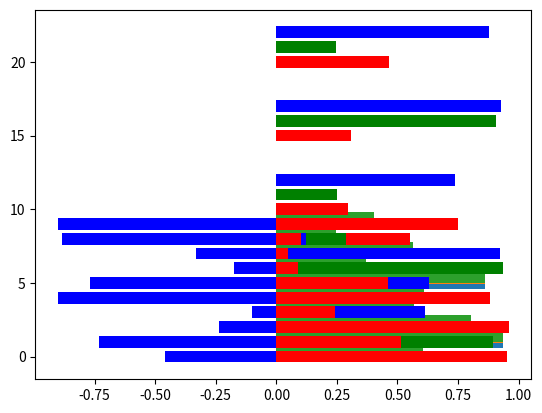

This chart was generated by the following Python code:
import matplotlib.pyplot as plt
import numpy as np

data=np.random.random(10)
plt.barh(np.arange(10), data)
plt.show()

plt.barh(np.arange(10), data, height=0.1)
plt.show()
plt.barh(np.arange(10), data, align='edge')
plt.show()

import matplotlib.pyplot as plt
import numpy as np

data=np.random.random(30).reshape(3,10)
plt.barh(np.arange(10), data[0], color='r')
plt.barh(np.arange(10), data[1], color='g')
plt.barh(np.arange(10), data[2], color='b')
plt.show()

data=np.random.random(15).reshape(3,5)
plt.barh(np.arange(0,25,5), data[0], color='r')
plt.barh(np.arange(0,25,5)+1, data[1], color='g')
plt.barh(np.arange(0,25,5)+2, data[2], color='b')
plt.show()

import matplotlib.pyplot as plt
import numpy as np

data=np.random.random(20).reshape(2,10)
plt.barh(np.arange(10), data[0], color='r')
plt.barh(np.arange(10), -data[1], color='b')
plt.show()